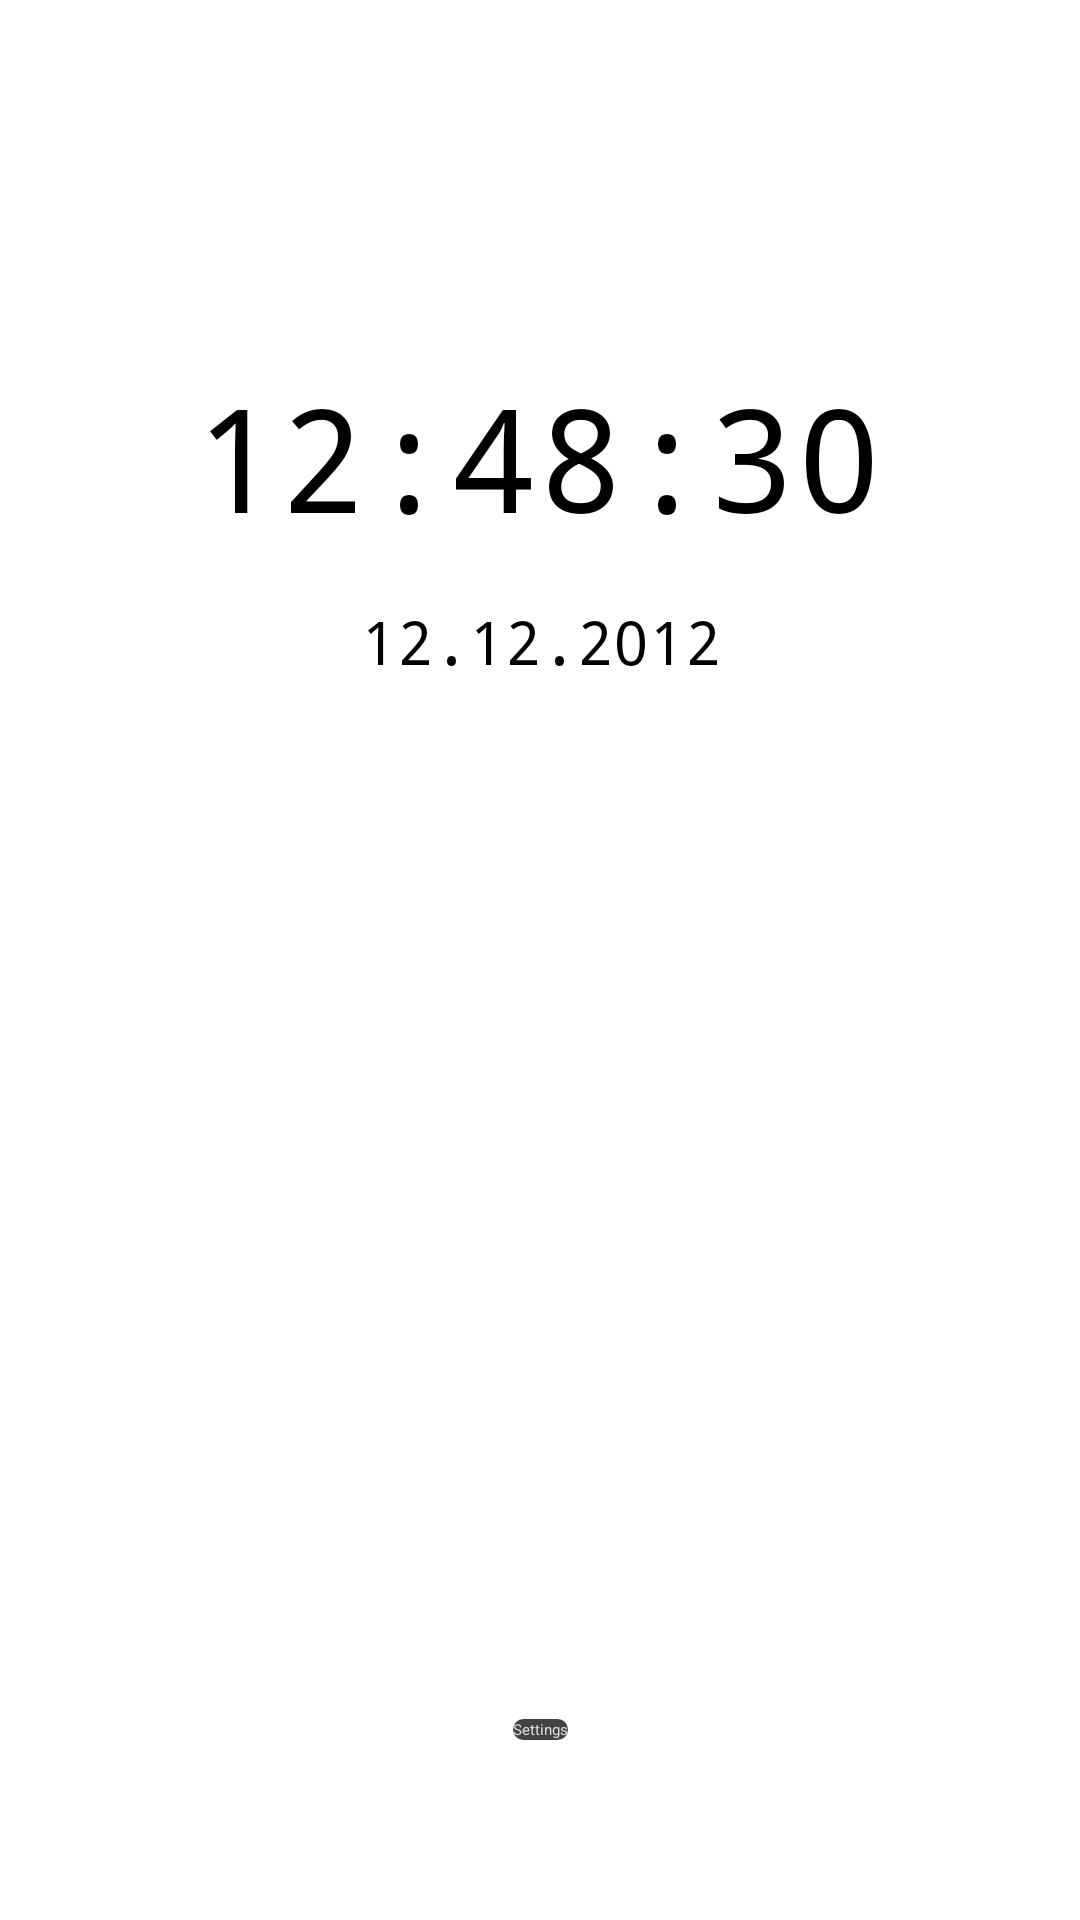

The Android layout XML behind this screen, and the referenced resources:
<!-- AndroidManifest.xml: application theme Theme.AlarmClock -->
<!-- res/layout/fragment_home.xml -->
<?xml version="1.0" encoding="utf-8"?>
<androidx.constraintlayout.widget.ConstraintLayout xmlns:android="http://schemas.android.com/apk/res/android"
   xmlns:app="http://schemas.android.com/apk/res-auto"
   xmlns:tools="http://schemas.android.com/tools"
   android:layout_width="match_parent"
   android:layout_height="match_parent"
   android:clickable="true"
   tools:context=".ui.home.HomeFragment">

   <ProgressBar
      android:id="@+id/progress_bar_seconds"
      style="@style/Widget.AppCompat.ProgressBar.Horizontal"
      android:layout_width="268dp"
      android:layout_height="175dp"
      android:max="60"
      android:progress="1"
      app:layout_constraintBottom_toTopOf="@+id/text_date"
      app:layout_constraintEnd_toEndOf="parent"
      app:layout_constraintHorizontal_bias="0.496"
      app:layout_constraintStart_toStartOf="parent"
      app:layout_constraintTop_toBottomOf="@+id/text_clock"
      app:layout_constraintVertical_bias="0.496" />

   <TextView
      android:id="@+id/text_clock"
      android:layout_width="wrap_content"
      android:layout_height="wrap_content"
      android:layout_marginTop="120dp"
      android:fontFamily="monospace"
      android:text="12:48:30"
      android:textSize="48sp"
      app:layout_constraintEnd_toEndOf="parent"
      app:layout_constraintHorizontal_bias="0.496"
      app:layout_constraintStart_toStartOf="parent"
      app:layout_constraintTop_toTopOf="parent" />

   <TextView
      android:id="@+id/text_date"
      android:layout_width="wrap_content"
      android:layout_height="wrap_content"
      android:layout_marginTop="16dp"
      android:fontFamily="monospace"
      android:text="12.12.2012"
      android:textSize="20sp"
      app:layout_constraintEnd_toEndOf="parent"
      app:layout_constraintHorizontal_bias="0.501"
      app:layout_constraintStart_toStartOf="parent"
      app:layout_constraintTop_toBottomOf="@+id/text_clock" />

   <Chronometer
      android:id="@+id/chronometer"
      android:layout_width="60dp"
      android:layout_height="46dp"
      android:alpha="0"
      android:fontFamily="monospace"
      android:textAlignment="center"
      android:textSize="48sp"
      android:textStyle="bold"
      android:visibility="visible"
      tools:ignore="MissingConstraints"
      tools:layout_editor_absoluteX="2dp"
      tools:layout_editor_absoluteY="4dp"
      tools:visibility="visible" />

   <Button
      android:id="@+id/button_settings_view_toggle"
      android:layout_width="wrap_content"
      android:layout_height="wrap_content"
      android:layout_marginBottom="60dp"
      android:background="@drawable/buttons_theme"
      android:text="Settings"
      android:textAlignment="center"
      android:textColor="@color/lightgrey"
      android:theme="@style/Theme.AppCompat.DayNight.DarkActionBar"
      android:visibility="visible"
      app:icon="@drawable/ic_baseline_settings_24"
      app:iconTint="@color/lightgrey"
      app:layout_constraintBottom_toBottomOf="parent"
      app:layout_constraintEnd_toEndOf="parent"
      app:layout_constraintStart_toStartOf="parent"
      tools:visibility="visible" />

   <FrameLayout
      android:id="@+id/frameLayoutSettingsView"
      android:layout_width="349dp"
      android:layout_height="255dp"
      android:layout_marginStart="16dp"
      android:layout_marginTop="2dp"
      android:layout_marginEnd="16dp"
      android:layout_marginBottom="16dp"
      android:background="@drawable/frame_theme"
      android:theme="@style/ThemeOverlay.AppCompat.Dark"
      android:visibility="gone"
      app:layout_constraintBottom_toTopOf="@+id/button_settings_view_toggle"
      app:layout_constraintEnd_toEndOf="parent"
      app:layout_constraintStart_toStartOf="parent"
      app:layout_constraintTop_toBottomOf="@+id/text_date"
      app:layout_constraintVertical_bias="0.88">

      <ScrollView
         android:layout_width="match_parent"
         android:layout_height="match_parent">

         <LinearLayout
            android:layout_width="match_parent"
            android:layout_height="wrap_content"
            android:layout_marginLeft="10dp"
            android:layout_marginTop="10dp"
            android:layout_marginRight="10dp"
            android:layout_marginBottom="10dp"
            android:orientation="vertical">

            <Button
               android:id="@+id/buttonChooseRingtone"
               android:layout_width="match_parent"
               android:layout_height="60dp"
               android:background="@drawable/buttons_theme"
               android:fontFamily="@font/roboto"
               android:text="@string/alarm_ringtone"
               android:textAlignment="textEnd"
               android:textAllCaps="false"
               android:textColor="@color/lightgrey"
               android:textSize="18sp"
               android:theme="@style/Theme.AppCompat.DayNight.DarkActionBar"
               android:visibility="visible"
               app:icon="@drawable/ic_baseline_music_note_24"
               app:iconTint="@color/lightgrey"
               tools:visibility="visible" />

            <Switch
               android:id="@+id/switchVibrateAlways"
               android:layout_width="match_parent"
               android:layout_height="60dp"
               android:checked="true"
               android:fontFamily="@font/roboto"
               android:hapticFeedbackEnabled="true"
               android:paddingHorizontal="15dp"
               android:text="Vibrate always"
               android:textAlignment="textStart"
               android:textSize="18sp" />

         </LinearLayout>
      </ScrollView>

   </FrameLayout>

</androidx.constraintlayout.widget.ConstraintLayout>
<!-- resources referenced by this layout -->
<resources>
  <color name="lightgrey">#D8D8D8</color>
  <!-- drawable buttons_theme (drawable) -->
  <?xml version="1.0" encoding="utf-8"?>
  <shape android:shape="rectangle" xmlns:android="http://schemas.android.com/apk/res/android">
     <solid android:color="@color/darkgrey" />
     <corners android:radius="15dp" />
  </shape>
  <!-- drawable frame_theme (drawable) -->
  <?xml version="1.0" encoding="utf-8"?>
  <shape xmlns:android="http://schemas.android.com/apk/res/android"
     android:shape="rectangle">
     <solid android:color="@color/cardview_dark_background" />
     <corners android:radius="20dp" />
  </shape>
  <string name="alarm_ringtone">Alarm ringtone</string>
  <style name="Theme.AlarmClock" parent="Theme.MaterialComponents.DayNight.DarkActionBar">
          
          <item name="colorPrimary">@color/purple_200</item>
          <item name="colorPrimaryVariant">@color/purple_700</item>
          <item name="colorOnPrimary">@color/black</item>
          
          <item name="colorSecondary">@color/teal_200</item>
          <item name="colorSecondaryVariant">@color/teal_200</item>
          <item name="colorOnSecondary">@color/black</item>
          
          <item name="android:statusBarColor" tools:targetApi="l">@color/black</item>
          
      </style>
  <color name="darkgrey">#414343</color>
  <color name="purple_200">#FFBB86FC</color>
  <color name="purple_700">#FF3700B3</color>
  <color name="black">#FF000000</color>
  <color name="teal_200">#FF03DAC5</color>
</resources>
